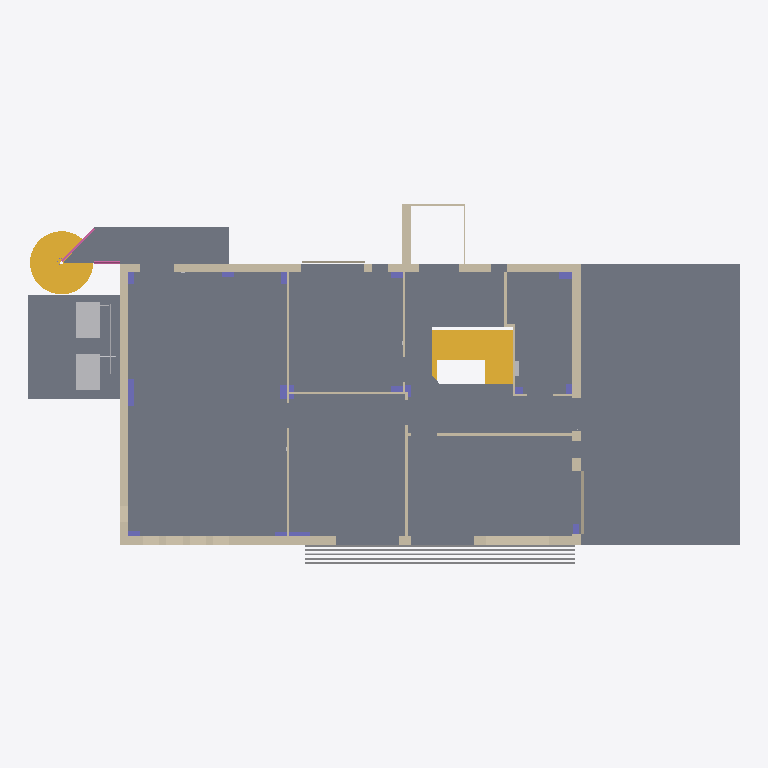
Plan cut of the same IFC building model at storey 'Level 2' (level 3.30 m, cut at 4.70 m), seen from above with north up, elements coloured by IFC class: 18 walls (beige), 15 columns (violet), 5 slabs (grey), 5 other elements (light grey), 2 stairs (yellow), 2 railings (pink). Cut surfaces are drawn darker.
Extent 23.7 m × 12.0 m × 8.5 m (x, y, z). Storeys (3): Level 1 at 0.00 m; Level 2 at 3.30 m; Top at 6.65 m. Elements (369): 134 IfcBuildingElementProxy, 106 IfcFlowSegment, 35 IfcColumn, 34 IfcWallStandardCase, 25 IfcFlowTerminal, 15 IfcFlowFitting, 9 IfcSlab, 6 IfcWall, 2 IfcRailing, 2 IfcStair, 1 IfcRoof.

HEADER;
FILE_DESCRIPTION(('ViewDefinition [CoordinationView_V2.0]'),'2;1');
FILE_NAME('Project Number','2023-02-07T13:56:00+02:00',(''),(''),'ODA SDAI 22.12','23.0.11.19 - Exporter 23.0.11.19 - Alternate UI 23.0.11.19','');
FILE_SCHEMA(('IFC2X3'));
ENDSEC;
DATA;
#98=IFCPROJECT('0NiLgz3DH5mALc0L2EStv5',#20,'Project Number',$,$,'Project Name','Project Status',(#93),#90);
#114=IFCSITE('1o8N4n1yLFDQdJKoBXUjV7',#20,'Default',$,$,#113,$,$,.ELEMENT.,$,$,$,$,$);
#32022=IFCSITE('0NiLgz3DH5mALc0L2EStv7',#20,'Surface:342065:342065 : Surface:342065:328022',$,'Surface:342065:342065 : Surface:342065',#32021,#32018,$,$,$,$,$,$,$);
#100=IFCBUILDING('0NiLgz3DH5mALc0L2EStv4',#20,'',$,$,#16,$,'',.ELEMENT.,$,$,$);
#103=IFCBUILDINGSTOREY('0NiLgz3DH5mALc0L1nZ822',#20,'Level 1',$,'Level:Circle Head - Project Datum',#102,$,'Level 1',.ELEMENT.,0.0);
#107=IFCBUILDINGSTOREY('0NiLgz3DH5mALc0L1nZ8C3',#20,'Level 2',$,'Level:Circle Head - Project Datum',#106,$,'Level 2',.ELEMENT.,3299.99999999982);
#111=IFCBUILDINGSTOREY('0NiLgz3DH5mALc0L1nWoXo',#20,'Top',$,'Level:Circle Head - Project Datum',#110,$,'Top',.ELEMENT.,6650.0);
#34550=IFCSLAB('3XaUjkL_z2kA00GrJt5U$i',#20,'Floor:Floor:Floor:My first floor:336751',$,'Floor:Floor:Floor:My first floor',#34515,#34549,'336751',.FLOOR.);
#34663=IFCSLAB('3XaUjkL_z2kA00GrJt5U$G',#20,'Floor:Floor:Floor:My first floor with insulation:336771',$,'Floor:Floor:Floor:My first floor with insulation',#34652,#34662,'336771',.FLOOR.);
#34716=IFCSLAB('3XaUjkL_z2kA00GrJt5U$Q',#20,'Floor:Floor:Floor:My first floor with insulation:336778',$,'Floor:Floor:Floor:My first floor with insulation',#34706,#34715,'336778',.FLOOR.);
#34955=IFCSLAB('3XaUjkL_z2kA00GrJt5Uei',#20,'Floor:Floor:Floor:My first floor:336793',$,'Floor:Floor:Floor:My first floor',#34944,#34954,'336793',.FLOOR.);
#3136=IFCSTAIR('0$xjyyHbj53PFmRWraSrYq',#20,'Assembled Stair:Stair:1026555 Run 1:Stair:1026555 Run 1 : Assembled Stair:Stair:1026555 Run 1:321465:Stair:1026555 Run 1:Stair:1026555 Run 1 : Assembled Stair:Stair:1026555 Run 1:321465 : Assembled St',$,'Assembled Stair:Stair:1026555 Run 1:Stair:1026555 Run 1 : Assembled Stair:Stair:1026555 Run 1:321465:Stair:1026555 Run 1:Stair:1026555 Run 1 : Assembled Stair:Stair:1026555 Run 1:321465 : Assembled St',#3126,$,'321319',.NOTDEFINED.);
#32526=IFCWALLSTANDARDCASE('3XaUjkL_z2kA00GrJt5U$7',#20,'Basic Wall:My exterior wall 280mm:1026545',$,'Basic Wall:My exterior wall 280mm',#32514,#32525,'336634');
#4714=IFCBUILDINGELEMENTPROXY('3XaUjkL_z2kA00GrJt5Ufa',#20,'rac_advanced_sample_family:M_Solar_Shade_Complete:1027154:M_Solar_Shade_Complete:1027154 : rac_advanced_sample_family:M_Solar_Shade_Complete:1027154:322006:M_Solar_Shade_Complete:1027154:M_Solar_Shade',$,'rac_advanced_sample_family:M_Solar_Shade_Complete:1027154:M_Solar_Shade_Complete:1027154 : rac_advanced_sample_family:M_Solar_Shade_Complete:1027154:322006:M_Solar_Shade_Complete:1027154:M_Solar_Shade',#4713,#4711,'321797',$);
#4025=IFCSTAIR('0$xjyyHbj53PFmRWraSrP4',#20,'Assembled Stair:Stair:1027112 Run 1:Stair:1027112 Run 1 : Assembled Stair:Stair:1027112 Run 1:321865:Stair:1027112 Run 1:Stair:1027112 Run 1 : Assembled Stair:Stair:1027112 Run 1:321865 : Assembled St',$,'Assembled Stair:Stair:1027112 Run 1:Stair:1027112 Run 1 : Assembled Stair:Stair:1027112 Run 1:321865:Stair:1027112 Run 1:Stair:1027112 Run 1 : Assembled Stair:Stair:1027112 Run 1:321865 : Assembled St',#4015,$,'321663',.NOTDEFINED.);
#32047=IFCWALLSTANDARDCASE('3XaUjkL_z2kA00GrJt5U$5',#20,'Basic Wall:My exterior wall 280mm:1026547',$,'Basic Wall:My exterior wall 280mm',#32035,#32046,'336599');
#32699=IFCWALLSTANDARDCASE('3XaUjkL_z2kA00GrJt5U$4',#20,'Basic Wall:My exterior wall 280mm:1026546',$,'Basic Wall:My exterior wall 280mm',#32687,#32698,'336642');
#32788=IFCWALLSTANDARDCASE('3XaUjkL_z2kA00GrJt5U$2',#20,'Basic Wall:My exterior wall 280mm:1026548',$,'Basic Wall:My exterior wall 280mm',#32776,#32787,'336646');
#25914=IFCBUILDINGELEMENTPROXY('2lZQNUKJj5dQuFzJOd_Dzv',#20,'Outdoor  LG simple box KRIPIS v1 SYSTEMS:ARUN100LTE4:933655:ARUN100LTE4:933655 : Outdoor  LG simple box KRIPIS v1 SYSTEMS:ARUN100LTE4:933655:326445:ARUN100LTE4:933655:ARUN100LTE4:933655 : Outdoor  LG ',$,'Outdoor  LG simple box KRIPIS v1 SYSTEMS:ARUN100LTE4:933655:ARUN100LTE4:933655 : Outdoor  LG simple box KRIPIS v1 SYSTEMS:ARUN100LTE4:933655:326445:ARUN100LTE4:933655:ARUN100LTE4:933655 : Outdoor  LG ',#25913,#25910,'325815',$);
#29265=IFCBUILDINGELEMENTPROXY('34rAoucTv1Fxp9t3ykDM_2',#20,'Outdoor  LG simple box KRIPIS v1 SYSTEMS:ARUN080LTE4:1030513:ARUN080LTE4:1030513 : Outdoor  LG simple box KRIPIS v1 SYSTEMS:ARUN080LTE4:1030513:327373:ARUN080LTE4:1030513:ARUN080LTE4:1030513 : Outdoor',$,'Outdoor  LG simple box KRIPIS v1 SYSTEMS:ARUN080LTE4:1030513:ARUN080LTE4:1030513 : Outdoor  LG simple box KRIPIS v1 SYSTEMS:ARUN080LTE4:1030513:327373:ARUN080LTE4:1030513:ARUN080LTE4:1030513 : Outdoor',#29264,#29261,'326695',$);
#34988=IFCWALLSTANDARDCASE('3XaUjkL_z2kA00GrJt5UeM',#20,'Basic Wall:Generic - 300mm:1027104',$,'Basic Wall:Generic - 300mm',#34976,#34987,'336798');
#35050=IFCSLAB('3XaUjkL_z2kA00GrJt5Ue8',#20,'Floor:Floor:Floor:My metal deck floor:336809',$,'Floor:Floor:Floor:My metal deck floor',#35038,#35049,'336809',.FLOOR.);
#32898=IFCWALLSTANDARDCASE('3XaUjkL_z2kA00GrJt5U$3',#20,'Basic Wall:My interior wall 80mm:1026549',$,'Basic Wall:My interior wall 80mm',#32886,#32897,'336651');
#32992=IFCWALLSTANDARDCASE('3XaUjkL_z2kA00GrJt5U$F',#20,'Basic Wall:My interior wall 80mm:1026553',$,'Basic Wall:My interior wall 80mm',#32980,#32991,'336655');
#33133=IFCWALLSTANDARDCASE('3XaUjkL_z2kA00GrJt5UnQ',#20,'Basic Wall:My interior wall 80mm:1026668',$,'Basic Wall:My interior wall 80mm',#33121,#33132,'336661');
#34905=IFCWALLSTANDARDCASE('3XaUjkL_z2kA00GrJt5UnR',#20,'Basic Wall:My interior wall 80mm:1026669',$,'Basic Wall:My interior wall 80mm',#34893,#34904,'336789');
#33180=IFCWALLSTANDARDCASE('3XaUjkL_z2kA00GrJt5UnO',#20,'Basic Wall:My interior wall 80mm:1026670',$,'Basic Wall:My interior wall 80mm',#33168,#33179,'336663');
#27856=IFCWALL('3XaUjkL_z2kA00GrJt5Ufb',#20,'Curtain Wall:My Curtain Wall:1027155:My Curtain Wall:1027155 : Curtain Wall:My Curtain Wall:1027155:326742:My Curtain Wall:1027155:My Curtain Wall:1027155 : Curtain Wall:My Curtain Wall:1027155:326742',$,'Curtain Wall:My Curtain Wall:1027155:My Curtain Wall:1027155 : Curtain Wall:My Curtain Wall:1027155:326742:My Curtain Wall:1027155:My Curtain Wall:1027155 : Curtain Wall:My Curtain Wall:1027155:326742',#26500,#27855,'326081');
#33706=IFCCOLUMN('3XaUjkL_z2kA00GrJt5UoQ',#20,'M_Rectangular Column:My toixio 300 x 900:1026732',$,'M_Rectangular Column:My toixio 300 x 900',#33705,#33702,'336689');
#25969=IFCCOLUMN('3XaUjkL_z2kA00GrJt5UoT',#20,'M_Rectangular Column:475 x 475mm:1026731:475 x 475mm:1026731 : M_Rectangular Column:475 x 475mm:1026731:326489:475 x 475mm:1026731:475 x 475mm:1026731 : M_Rectangular Column:475 x 475mm:1026731:326489',$,'M_Rectangular Column:475 x 475mm:1026731:475 x 475mm:1026731 : M_Rectangular Column:475 x 475mm:1026731:326489:475 x 475mm:1026731:475 x 475mm:1026731 : M_Rectangular Column:475 x 475mm:1026731:326489',#25968,#25965,'325829');
#34749=IFCWALLSTANDARDCASE('3XaUjkL_z2kA00GrJt5U$0',#20,'Basic Wall:My interior wall 80mm:1026550',$,'Basic Wall:My interior wall 80mm',#34737,#34748,'336783');
#34801=IFCWALLSTANDARDCASE('3XaUjkL_z2kA00GrJt5UnG',#20,'Basic Wall:My interior wall 80mm:1026662',$,'Basic Wall:My interior wall 80mm',#34789,#34800,'336785');
#29231=IFCWALL('3XaUjkL_z2kA00GrJt5UlR',#20,'Curtain Wall:My Curtain Wall:1027565:My Curtain Wall:1027565 : Curtain Wall:My Curtain Wall:1027565:327064:My Curtain Wall:1027565:My Curtain Wall:1027565 : Curtain Wall:My Curtain Wall:1027565:327064',$,'Curtain Wall:My Curtain Wall:1027565:My Curtain Wall:1027565 : Curtain Wall:My Curtain Wall:1027565:327064:My Curtain Wall:1027565:My Curtain Wall:1027565 : Curtain Wall:My Curtain Wall:1027565:327064',#27879,#29230,'326388');
#35115=IFCWALLSTANDARDCASE('3XaUjkL_z2kA00GrJt5Ui2',#20,'Basic Wall:My glass wall:1027380',$,'Basic Wall:My glass wall',#35099,#35114,'336814');
#35310=IFCRAILING('3XaUjkL_z2kA00GrJt5Ufo',#20,'Railing:My railing 120 mm:1027140:My railing 120 mm:1027140 : Railing:My railing 120 mm:1027140:327531:My railing 120 mm:1027140:My railing 120 mm:1027140 : Railing:My railing 120 mm:1027140:327531 : ',$,'Railing:My railing 120 mm:1027140:My railing 120 mm:1027140 : Railing:My railing 120 mm:1027140:327531:My railing 120 mm:1027140:My railing 120 mm:1027140 : Railing:My railing 120 mm:1027140:327531 : ',#35309,#35306,'327726',.NOTDEFINED.);
#33635=IFCCOLUMN('3XaUjkL_z2kA00GrJt5UoV',#20,'M_Rectangular Column:475 x 475mm:1026729',$,'M_Rectangular Column:475 x 475mm',#33634,#33631,'336687');
#33738=IFCCOLUMN('3XaUjkL_z2kA00GrJt5UoR',#20,'M_Rectangular Column:My toixio 200x700 mm:1026733',$,'M_Rectangular Column:My toixio 200x700 mm',#33737,#33734,'336690');
#35454=IFCRAILING('3XaUjkL_z2kA00GrJt5UjR',#20,'Railing:Construction_Railing_Faraone_NINFA-5_Tempered-Glass 10+10:1027437:Construction_Railing_Faraone_NINFA-5_Tempered-Glass 10+10:1027437 : Railing:Construction_Railing_Faraone_NINFA-5_Tempered-Glas',$,'Railing:Construction_Railing_Faraone_NINFA-5_Tempered-Glass 10+10:1027437:Construction_Railing_Faraone_NINFA-5_Tempered-Glass 10+10:1027437 : Railing:Construction_Railing_Faraone_NINFA-5_Tempered-Glas',#35453,#35450,'327796',.NOTDEFINED.);
#33510=IFCCOLUMN('3XaUjkL_z2kA00GrJt5UoN',#20,'M_Rectangular Column:200 x 400mm:1026721',$,'M_Rectangular Column:200 x 400mm',#33509,#33506,'336683');
#33801=IFCCOLUMN('3XaUjkL_z2kA00GrJt5UoP',#20,'M_Rectangular Column:200 x 400mm:1026735',$,'M_Rectangular Column:200 x 400mm',#33800,#33797,'336692');
#33832=IFCCOLUMN('3XaUjkL_z2kA00GrJt5Uo6',#20,'M_Rectangular Column:200 x 400mm:1026736',$,'M_Rectangular Column:200 x 400mm',#33831,#33828,'336693');
#33863=IFCCOLUMN('3XaUjkL_z2kA00GrJt5Uo7',#20,'M_Rectangular Column:200 x 400mm:1026737',$,'M_Rectangular Column:200 x 400mm',#33862,#33859,'336694');
#29469=IFCFLOWSEGMENT('1zSV6QudzFH8nEe8slloZe',#20,'Pipe Types:Standard:1033536:Standard:1033536 : Pipe Types:Standard:1033536:327435:Standard:1033536:Standard:1033536 : Pipe Types:Standard:1033536:327435 : Pipe Types:Standard:1033536:Standard:1033536 ',$,'Pipe Types:Standard:1033536:Standard:1033536 : Pipe Types:Standard:1033536:327435:Standard:1033536:Standard:1033536 : Pipe Types:Standard:1033536:327435 : Pipe Types:Standard:1033536:Standard:1033536 ',#29468,#29465,'326757');
#32945=IFCWALLSTANDARDCASE('3XaUjkL_z2kA00GrJt5U$E',#20,'Basic Wall:My interior wall 80mm:1026552',$,'Basic Wall:My interior wall 80mm',#32933,#32944,'336653');
#31546=IFCBUILDINGELEMENTPROXY('3XaUjkL_z2kA00GrJt5Uji',#20,'radiator 18 v1:Type 1:1027418:Type 1:1027418 : radiator 18 v1:Type 1:1027418:328952:Type 1:1027418:Type 1:1027418 : radiator 18 v1:Type 1:1027418:328952 : radiator 18 v1:Type 1:1027418:Type 1:1027418 ',$,'radiator 18 v1:Type 1:1027418:Type 1:1027418 : radiator 18 v1:Type 1:1027418:328952:Type 1:1027418:Type 1:1027418 : radiator 18 v1:Type 1:1027418:328952 : radiator 18 v1:Type 1:1027418:Type 1:1027418 ',#31545,#31539,'327849',$);
#33478=IFCCOLUMN('3XaUjkL_z2kA00GrJt5Uoe',#20,'M_Rectangular Column:200 x 400mm:1026718',$,'M_Rectangular Column:200 x 400mm',#33477,#33474,'336676');
#33541=IFCCOLUMN('3XaUjkL_z2kA00GrJt5UoK',#20,'M_Rectangular Column:200 x 400mm:1026722',$,'M_Rectangular Column:200 x 400mm',#33540,#33537,'336684');
#33572=IFCCOLUMN('3XaUjkL_z2kA00GrJt5UoG',#20,'M_Rectangular Column:200 x 400mm:1026726',$,'M_Rectangular Column:200 x 400mm',#33571,#33568,'336685');
#33666=IFCCOLUMN('3XaUjkL_z2kA00GrJt5UoS',#20,'M_Rectangular Column:200 x 400mm:1026730',$,'M_Rectangular Column:200 x 400mm',#33665,#33662,'336688');
#35154=IFCWALLSTANDARDCASE('3XaUjkL_z2kA00GrJt5Ui3',#20,'Basic Wall:My glass wall:1027381',$,'Basic Wall:My glass wall',#35142,#35153,'336815');
#33899=IFCCOLUMN('3XaUjkL_z2kA00GrJt5Uo4',#20,'M_Rectangular Column:200 x 400mm:1026738',$,'M_Rectangular Column:200 x 400mm',#33898,#33895,'336695');
#33603=IFCCOLUMN('3XaUjkL_z2kA00GrJt5UoH',#20,'M_Rectangular Column:260 x 260mm:1026727',$,'M_Rectangular Column:260 x 260mm',#33602,#33599,'336686');
#33770=IFCCOLUMN('3XaUjkL_z2kA00GrJt5UoO',#20,'M_Rectangular Column:200 x 400mm:1026734',$,'M_Rectangular Column:200 x 400mm',#33769,#33766,'336691');
#34775=IFCWALLSTANDARDCASE('3XaUjkL_z2kA00GrJt5U$1',#20,'Basic Wall:My interior wall 80mm:1026551',$,'Basic Wall:My interior wall 80mm',#34763,#34774,'336784');
ENDSEC;